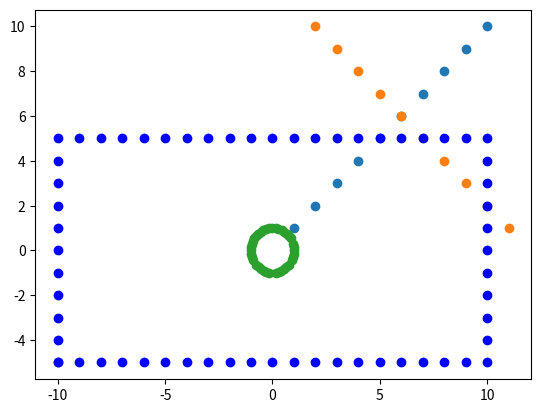

Recreate this plot in Python.
#4.0
def prim(maybe_prim):
    prim_counter = 0
    for i in range(1,int(maybe_prim+1**0.5)):
        if maybe_prim%i==0:
            prim_counter +=1
    if prim_counter<=2:
        return True
    else:
        return False

prim(9991)


#4.1
zwillings_liste = []
for i in range(2,10_001):
    if prim(i) == True:
        if prim(i+2) == True:
            zwillings_liste.append(i)
print(zwillings_liste)

#4.2
import matplotlib.pyplot as plt

#a)
x = [i for i in range(1,11)]
plt.scatter(x, x)

#b)
x = [i for i in range(11,1,-1)]
y = [i for i in range(1,11)]
plt.scatter(x, y)

#c)
x1 = [i for i in range(-10,10)]
y1 = [5 for i in range(-10,10)]

x2 = [i for i in range(-10,10)]
y2 = [-5 for i in range(-10,10)]

x3 = [10 for i in range(-5,6)]
y3 = [i for i in range(-5,6)]

x4 = [-10 for i in range(-5,5)]
y4 = [i for i in range(-5,5)]


plt.scatter(x1,y1, c='blue')
plt.scatter(x2,y2, c='blue')
plt.scatter(x3,y3, c='blue')
plt.scatter(x4,y4, c='blue')

#d)
import math
to1=20
from1=(-1)*to1
multiplier=1

x1= [math.sin(x)*multiplier for x in range(from1,to1)]
y1= [math.cos(y)*multiplier for y in range(from1,to1)]

plt.scatter(x1,y1)
